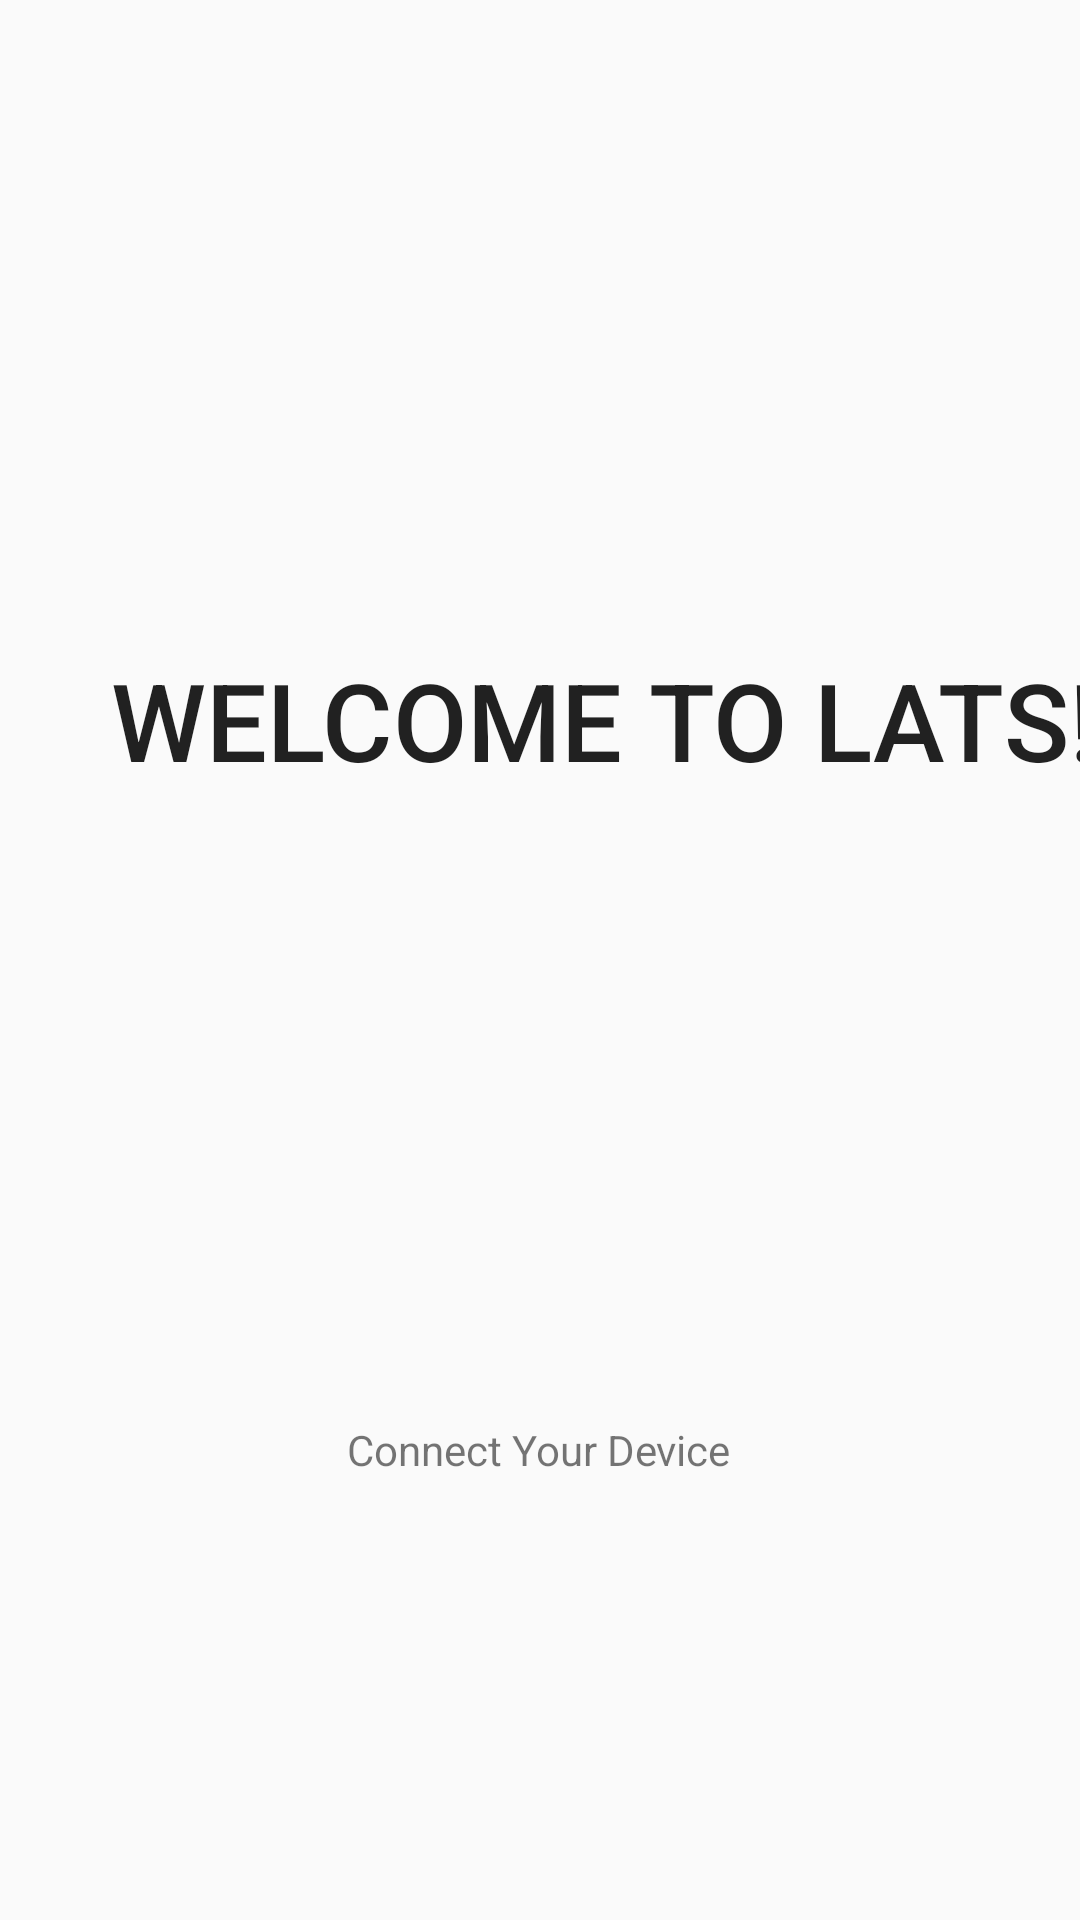

Produce the Android XML layout that renders to this screen, including the resource entries it uses.
<!-- AndroidManifest.xml: application theme AppTheme -->
<!-- res/layout/activity_connect.xml -->
<?xml version="1.0" encoding="utf-8"?>
<android.support.constraint.ConstraintLayout xmlns:android="http://schemas.android.com/apk/res/android"
    xmlns:app="http://schemas.android.com/apk/res-auto"
    xmlns:tools="http://schemas.android.com/tools"
    android:layout_width="match_parent"
    android:layout_height="match_parent">

    <ImageButton
        android:id="@+id/imageButton"
        android:layout_width="57dp"
        android:layout_height="55dp"
        android:layout_marginStart="180dp"
        android:layout_marginTop="520dp"
        android:layout_marginEnd="180dp"
        android:layout_marginBottom="156dp"
        android:backgroundTint="@color/fui_linkColor"
        app:layout_constraintBottom_toBottomOf="parent"
        app:layout_constraintEnd_toEndOf="parent"
        app:layout_constraintStart_toStartOf="parent"
        app:layout_constraintTop_toTopOf="parent"
        app:srcCompat="@android:drawable/stat_sys_data_bluetooth" />

    <TextView
        android:id="@+id/textView"
        android:layout_width="wrap_content"
        android:layout_height="wrap_content"
        android:layout_marginStart="139dp"
        android:layout_marginTop="469dp"
        android:layout_marginEnd="140dp"
        android:layout_marginBottom="32dp"
        android:text="Connect Your Device"
        app:layout_constraintBottom_toTopOf="@+id/imageButton"
        app:layout_constraintEnd_toEndOf="parent"
        app:layout_constraintStart_toStartOf="parent"
        app:layout_constraintTop_toTopOf="parent" />

    <TextView
        android:id="@+id/textView2"
        android:layout_width="wrap_content"
        android:layout_height="wrap_content"
        android:layout_marginStart="37dp"
        android:layout_marginTop="213dp"
        android:layout_marginEnd="38dp"
        android:layout_marginBottom="207dp"
        android:text="Welcome to LATS!"
        android:textAppearance="@style/TextAppearance.AppCompat.Button"
        android:textSize="36sp"
        app:layout_constraintBottom_toTopOf="@+id/textView"
        app:layout_constraintEnd_toEndOf="parent"
        app:layout_constraintHorizontal_bias="0.0"
        app:layout_constraintStart_toStartOf="parent"
        app:layout_constraintTop_toTopOf="parent" />

</android.support.constraint.ConstraintLayout>
<!-- resources referenced by this layout -->
<resources>
  <style name="AppTheme" parent="Theme.AppCompat.Light.DarkActionBar">
          
          <item name="colorPrimary">@color/colorPrimary</item>
          <item name="colorPrimaryDark">@color/colorPrimaryDark</item>
          <item name="colorAccent">@color/colorAccent</item>
      </style>
  <!-- not gathered from this repository: default colours our renderer supplied (Android Studio template values) -->
  <color name="colorPrimary">#FF6200EE</color>
  <color name="colorPrimaryDark">#FF3700B3</color>
  <color name="colorAccent">#FF03DAC5</color>
</resources>
